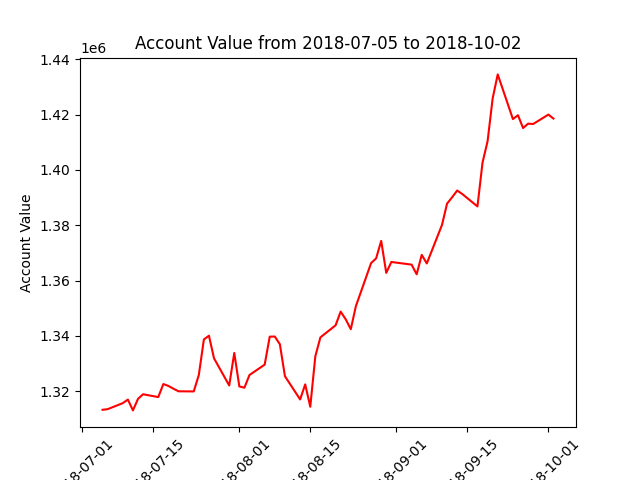

Source data for this figure (header and first rows):
datadate, account_value
20180705, 1313315
20180706, 1313536
20180709, 1315721
20180710, 1317008
20180711, 1313093
20180712, 1317275
20180713, 1318930
20180716, 1317910
20180717, 1322622
20180718, 1321936
20180719, 1320931
20180720, 1319998
20180723, 1319953
20180724, 1325871
20180725, 1338733
20180726, 1340101
20180727, 1331924
20180730, 1322103
20180731, 1333841
20180801, 1321750
20180802, 1321300
20180803, 1325883
20180806, 1329636
20180807, 1339745
20180808, 1339797
20180809, 1337004
20180810, 1325444
20180813, 1317049
20180814, 1322501
20180815, 1314423
20180816, 1332666
20180817, 1339494
20180820, 1343860
20180821, 1348800
20180822, 1346010
20180823, 1342445
20180824, 1350758
20180827, 1366328
20180828, 1368052
20180829, 1374367
20180830, 1362806
20180831, 1366750
20180904, 1365788
20180905, 1362290
20180906, 1369317
20180907, 1366210
20180910, 1380150
20180911, 1387848
20180912, 1390135
20180913, 1392579
20180914, 1391323
20180917, 1386830
20180918, 1402671
20180919, 1410419
20180920, 1425880
20180921, 1434556
20180924, 1418399
20180925, 1419808
20180926, 1415171
20180927, 1416752
... 3 more rows
